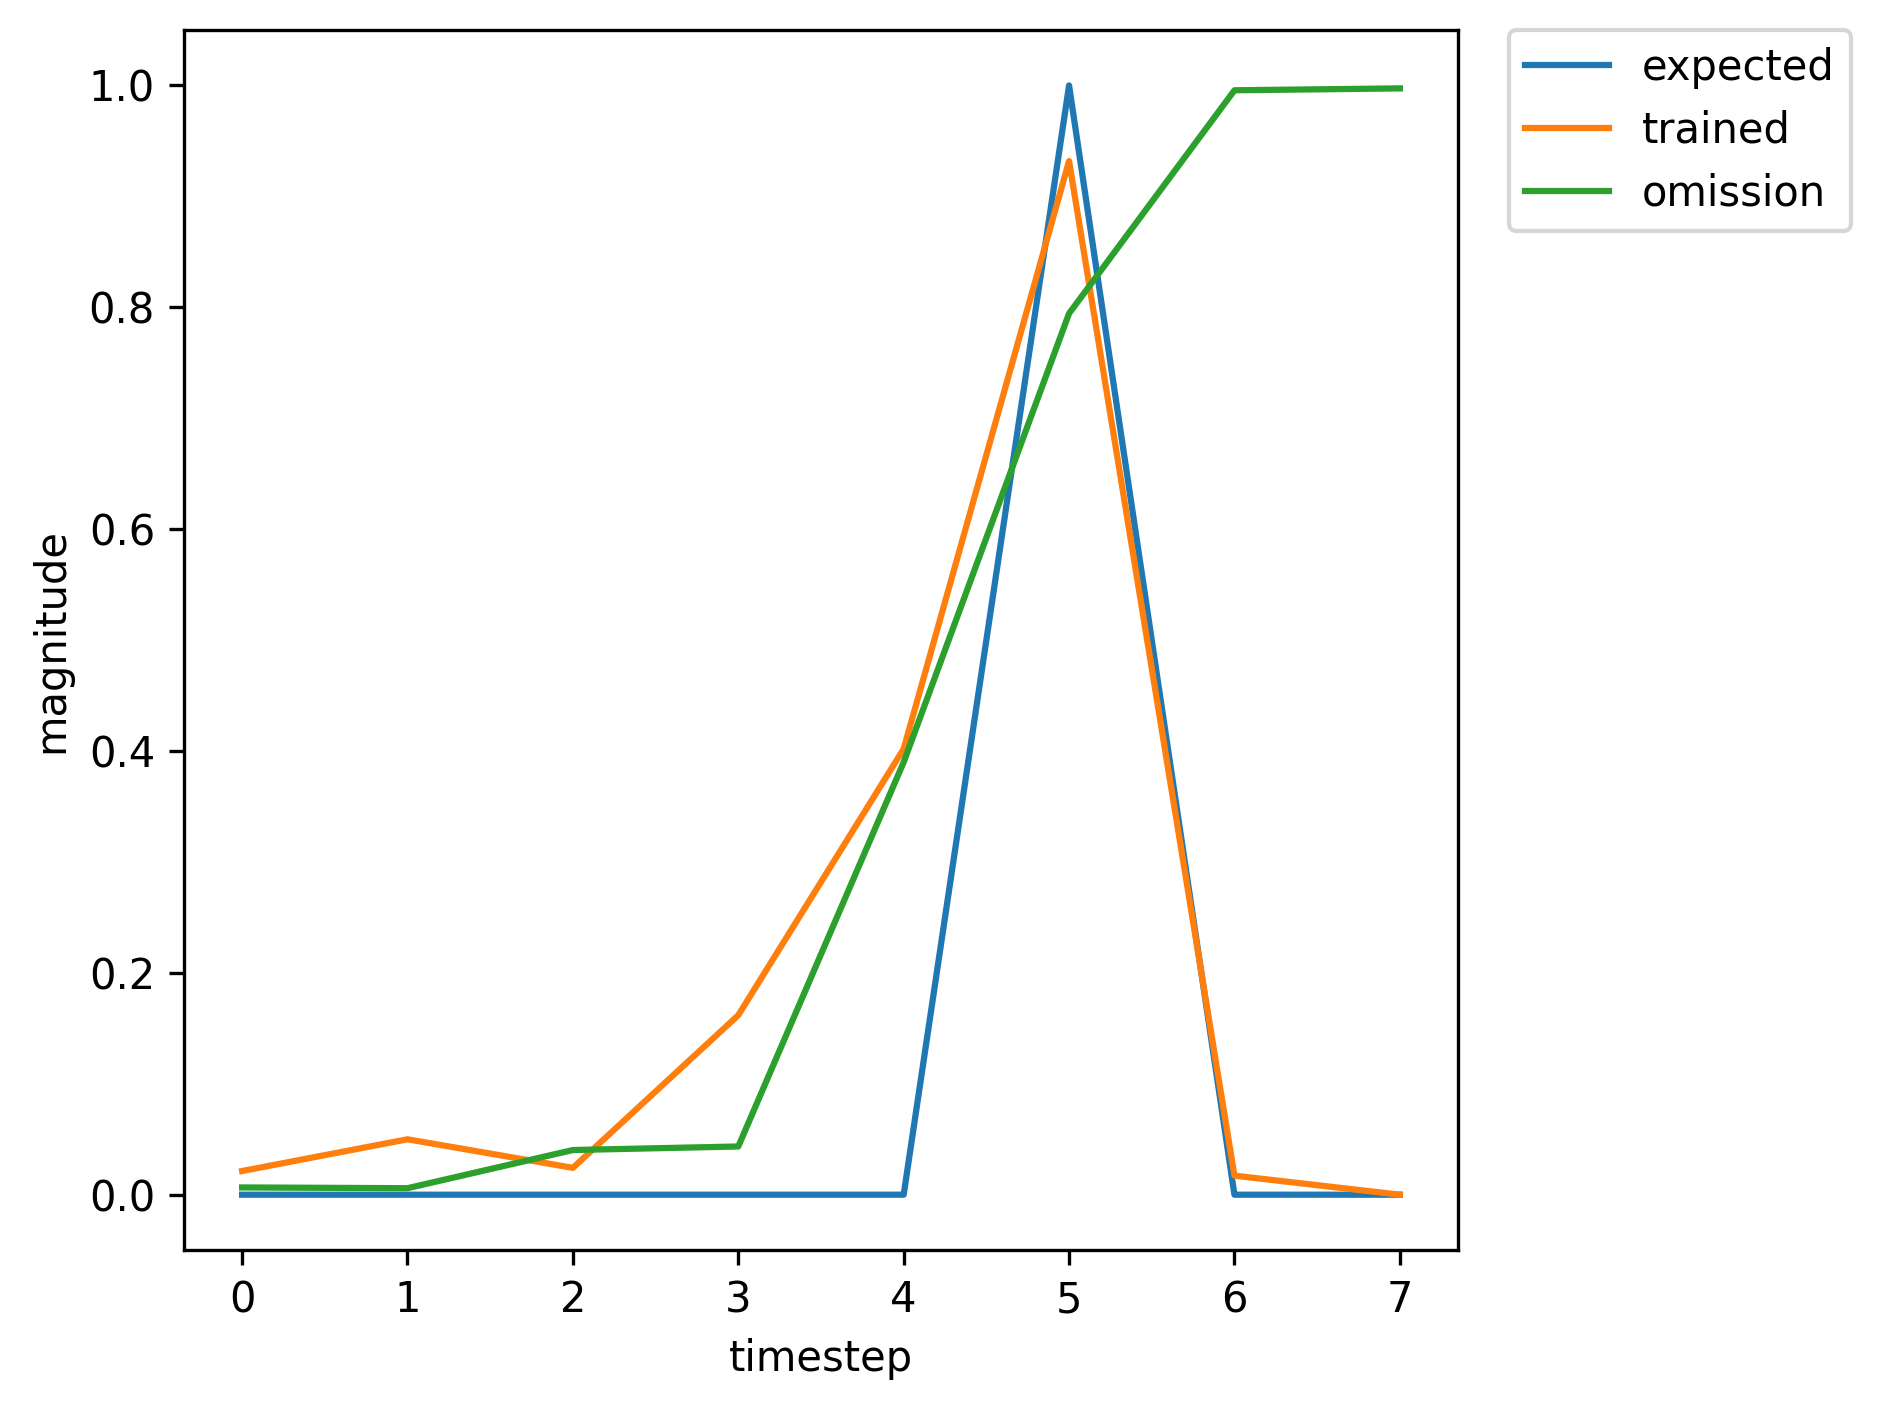

The file beside this chart, header and first rows:
, input, expected_output, network_output
0, 1.0, 0, 0.001257
1, 0.0, 0, 0.002597
2, 0.0, 0, 0.009541
3, 0.0, 0, 0.008032
4, 0.0, 0, 0.04219
5, 2.0, 1, 0.04081
6, 0.0, 0, 0.0001203
7, 0.0, 0, 0.002851
8, 1.0, 0, 0.001083
9, 0.0, 0, 0.02957
10, 0.0, 0, 0.04015
11, 0.0, 0, 0.3588
12, 0.0, 0, 0.8759
13, 2.0, 1, 0.9974
14, 0.0, 0, 0.03847
15, 0.0, 0, 0.01003
16, 1.0, 0, 0.0009667
17, 0.0, 0, 0.01682
18, 0.0, 0, 0.01215
19, 0.0, 0, 0.09077
20, 0.0, 0, 0.2005
21, 2.0, 1, 0.7534
22, 0.0, 0, 0.006288
23, 0.0, 0, 0.00616
24, 1.0, 0, 0.00133
25, 0.0, 0, 0.02531
26, 0.0, 0, 0.03309
27, 0.0, 0, 0.26
28, 0.0, 0, 0.7512
29, 2.0, 1, 0.9935
30, 0.0, 0, 0.03338
31, 0.0, 0, 0.00918
32, 1.0, 0, 0.00101
33, 0.0, 0, 0.01731
34, 0.0, 0, 0.01377
35, 0.0, 0, 0.102
36, 0.0, 0, 0.2488
37, 2.0, 1, 0.8223
38, 1.0, 0, 0.009379
39, 0.0, 0, 0.04207
40, 0.0, 0, 0.02714
41, 0.0, 0, 0.206
42, 0.0, 0, 0.5708
43, 2.0, 1, 0.9791
44, 1.0, 0, 0.02581
45, 0.0, 0, 0.04885
46, 0.0, 0, 0.01892
47, 0.0, 0, 0.119
48, 0.0, 0, 0.2448
49, 2.0, 1, 0.8006
50, 0.0, 0, 0.007723
51, 0.0, 0, 0.005567
52, 1.0, 0, 0.001124
53, 0.0, 0, 0.01981
54, 0.0, 0, 0.02247
55, 0.0, 0, 0.1668
56, 0.0, 0, 0.5179
57, 2.0, 1, 0.9702
58, 1.0, 0, 0.02509
59, 0.0, 0, 0.05309
... 307 more rows
